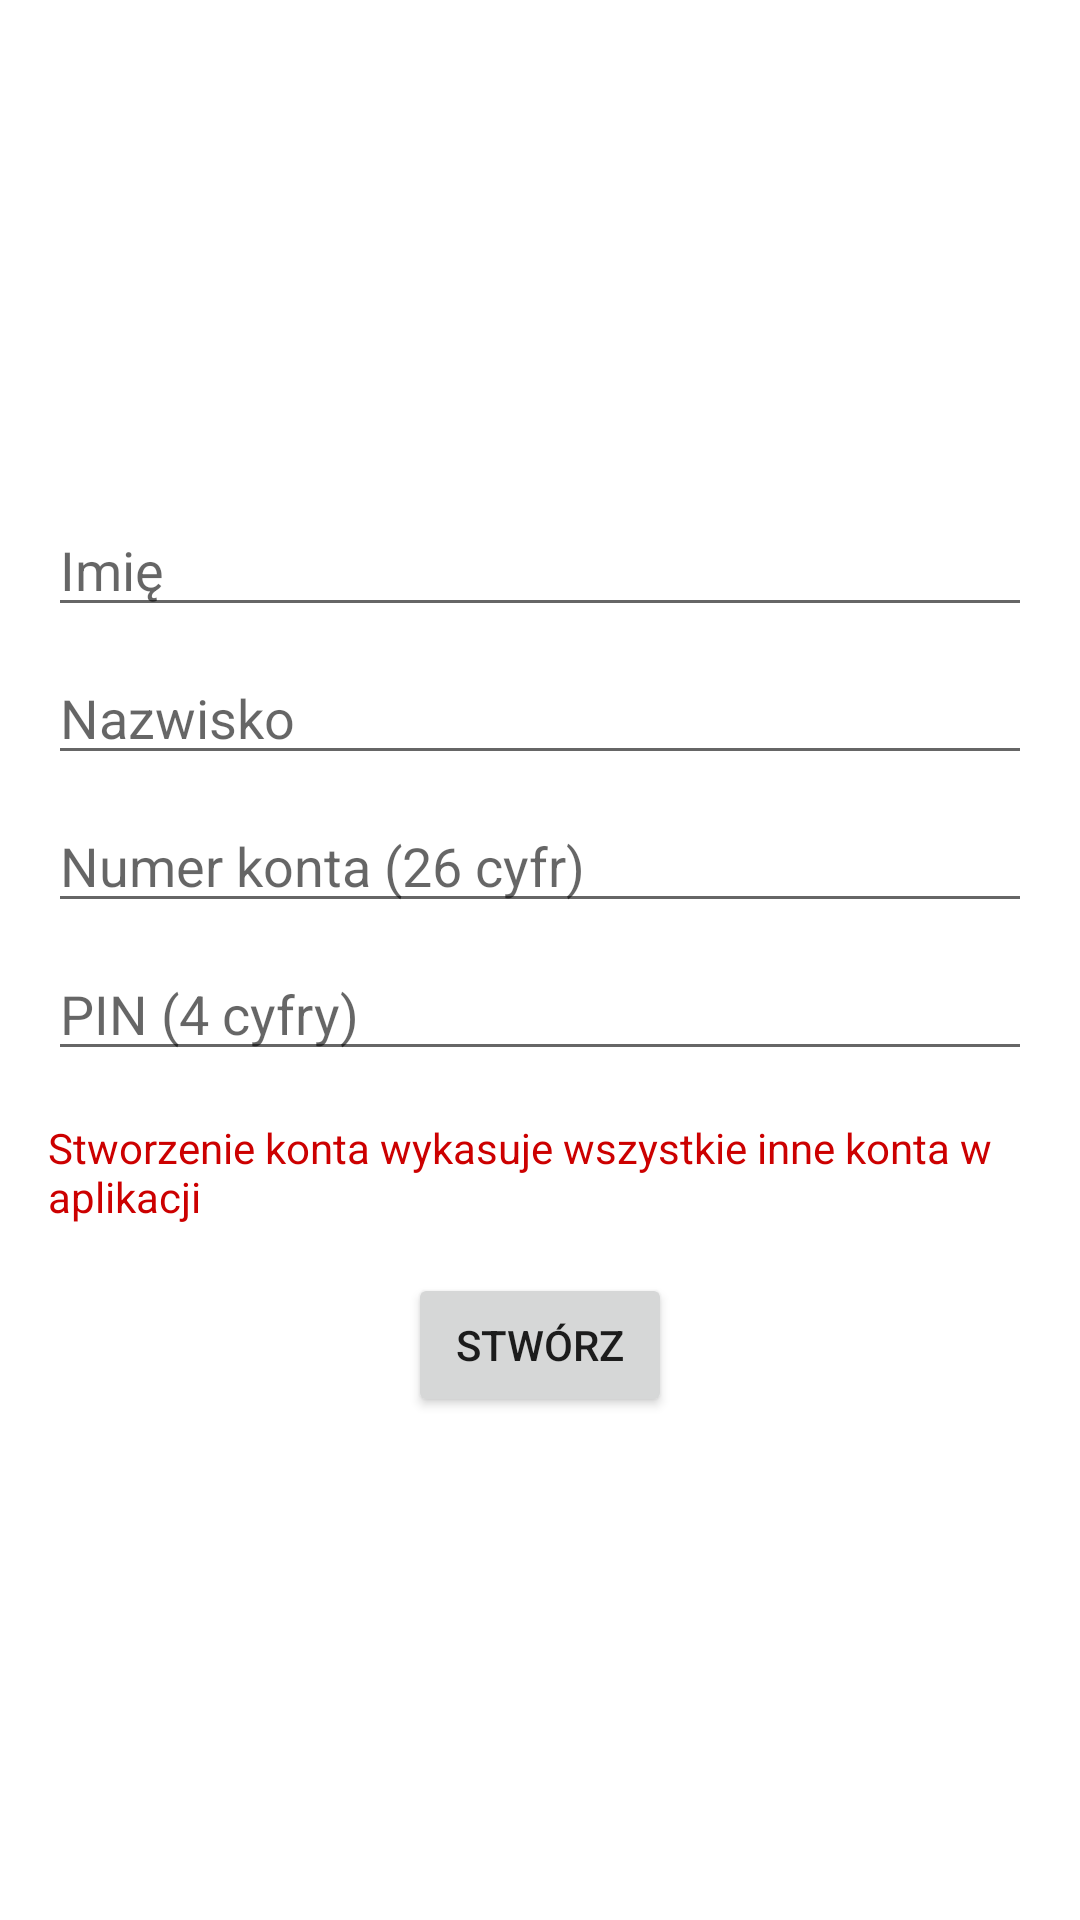

Here is an Android app screen rendered from its layout file. Give the layout XML and the strings, colors and styles it references.
<!-- AndroidManifest.xml: application theme Theme.BankPB -->
<!-- res/layout/activity_register.xml -->
<?xml version="1.0" encoding="utf-8"?>

<LinearLayout xmlns:android="http://schemas.android.com/apk/res/android"
    android:layout_width="match_parent"
    android:layout_height="match_parent"
    android:orientation="vertical"
    android:gravity="center"
    android:padding="16dp">

    
    <EditText
        android:id="@+id/etFirstName"
        android:layout_width="match_parent"
        android:layout_height="wrap_content"
        android:hint="Imię"
        android:inputType="textPersonName"
        android:layout_marginBottom="8dp"/>

    
    <EditText
        android:id="@+id/etLastName"
        android:layout_width="match_parent"
        android:layout_height="wrap_content"
        android:hint="Nazwisko"
        android:inputType="textPersonName"
        android:layout_marginBottom="8dp"/>

    
    <EditText
        android:id="@+id/etAccountNumber"
        android:layout_width="match_parent"
        android:layout_height="wrap_content"
        android:hint="Numer konta (26 cyfr)"
        android:inputType="number"
        android:maxLength="26"
        android:layout_marginBottom="8dp"/>

    
    <EditText
        android:id="@+id/etPIN"
        android:layout_width="match_parent"
        android:layout_height="wrap_content"
        android:hint="PIN (4 cyfry)"
        android:inputType="numberPassword"
        android:maxLength="4"
        android:layout_marginBottom="16dp"/>

    
    <TextView
        android:layout_width="match_parent"
        android:layout_height="wrap_content"
        android:text="Stworzenie konta wykasuje wszystkie inne konta w aplikacji"
        android:textColor="@android:color/holo_red_dark"
        android:layout_marginBottom="16dp"/>

    
    <Button
        android:id="@+id/btnCreateAccount"
        android:layout_width="wrap_content"
        android:layout_height="wrap_content"
        android:text="Stwórz"
        android:layout_gravity="center_horizontal"/>

</LinearLayout>
<!-- resources referenced by this layout -->
<resources>
  <style name="Theme.BankPB" parent="Theme.MaterialComponents.DayNight.DarkActionBar">
          
          <item name="colorPrimary">@color/purple_500</item>
          <item name="colorPrimaryVariant">@color/purple_700</item>
          <item name="colorOnPrimary">@color/white</item>
          
          <item name="colorSecondary">@color/teal_200</item>
          <item name="colorSecondaryVariant">@color/teal_700</item>
          <item name="colorOnSecondary">@color/black</item>
          
          <item name="android:statusBarColor" tools:targetApi="l">?attr/colorPrimaryVariant</item>
          
      </style>
  <!-- not gathered from this repository: default colours our renderer supplied (Android Studio template values) -->
  <color name="purple_500">#FF6200EE</color>
  <color name="purple_700">#FF3700B3</color>
  <color name="teal_200">#FF03DAC5</color>
  <color name="teal_700">#FF018786</color>
  <color name="black">#FF000000</color>
  <color name="white">#FFFFFFFF</color>
</resources>
